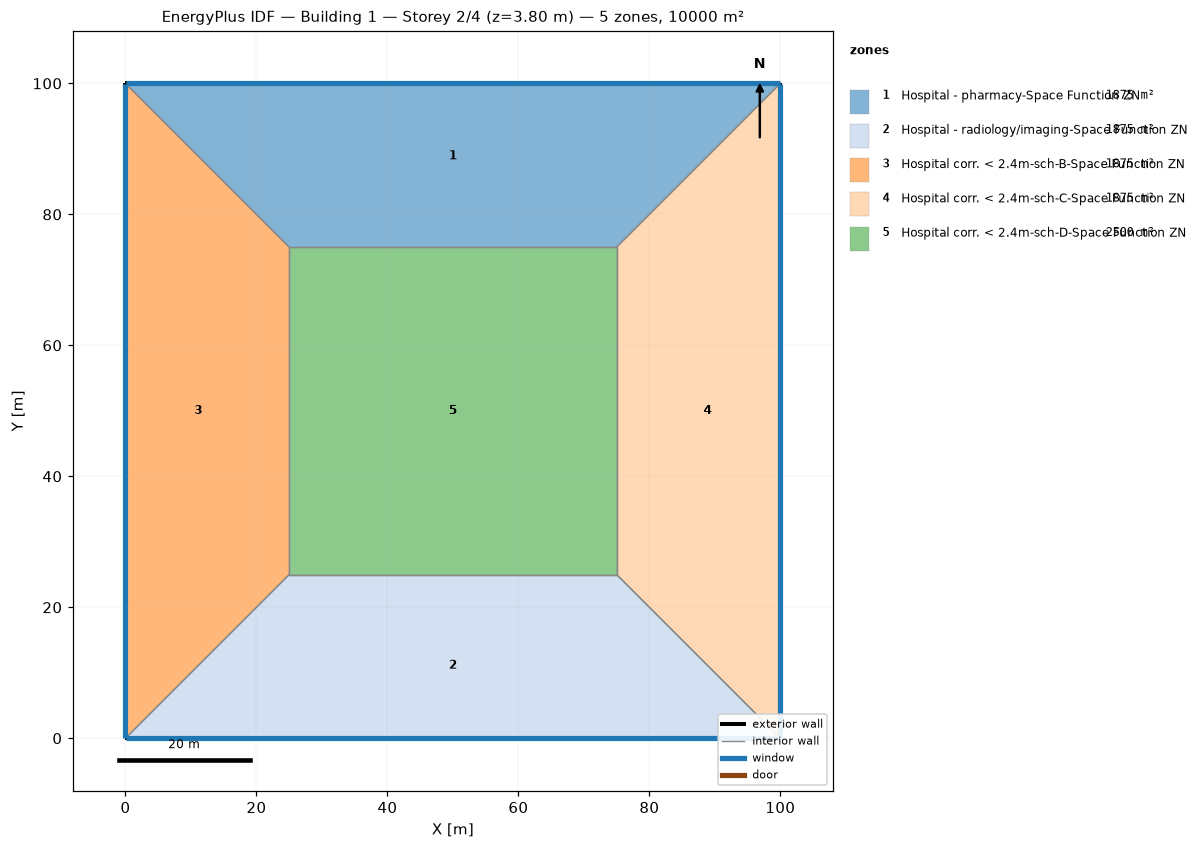
=== STOREY PLAN SPEC (per zone: floor XY polygon, exterior-wall plan segments, windows/doors) ===
zone 1: Hospital - pharmacy-Space Function ZN  (1875.0 m²)
  floor: (0.00, 100.00) (100.00, 100.00) (75.00, 75.00) (25.00, 75.00)
  exterior wall: (100.00, 100.00) – (0.00, 100.00)  [100.0 m]
    window: (99.97, 100.00) – (0.03, 100.00)  [95.0 m²]
  interior walls: 3
zone 2: Hospital - radiology/imaging-Space Function ZN  (1875.0 m²)
  floor: (100.00, 0.00) (0.00, 0.00) (25.00, 25.00) (75.00, 25.00)
  exterior wall: (0.00, 0.00) – (100.00, 0.00)  [100.0 m]
    window: (0.03, 0.00) – (99.97, 0.00)  [95.0 m²]
  interior walls: 3
zone 3: Hospital corr. < 2.4m-sch-B-Space Function ZN  (1875.0 m²)
  floor: (0.00, 0.00) (0.00, 100.00) (25.00, 75.00) (25.00, 25.00)
  exterior wall: (0.00, 100.00) – (0.00, 0.00)  [100.0 m]
    window: (0.00, 99.97) – (0.00, 0.03)  [95.0 m²]
  interior walls: 3
zone 4: Hospital corr. < 2.4m-sch-C-Space Function ZN  (1875.0 m²)
  floor: (100.00, 100.00) (100.00, 0.00) (75.00, 25.00) (75.00, 75.00)
  exterior wall: (100.00, 0.00) – (100.00, 100.00)  [100.0 m]
    window: (100.00, 0.03) – (100.00, 99.97)  [95.0 m²]
  interior walls: 3
zone 5: Hospital corr. < 2.4m-sch-D-Space Function ZN  (2500.0 m²)
  floor: (25.00, 25.00) (25.00, 75.00) (75.00, 75.00) (75.00, 25.00)
  interior walls: 4

=== DERIVED (storey summary) ===
Building: Building 1
Storey: 2 of 4  (floor level z = 3.80 m)
Storey gross floor area: 10000.0 m²
Zones on this storey: 5
  - Hospital - pharmacy-Space Function ZN: floor 1875.0 m²; exterior wall 100.0 m (380.0 m²); 1 window(s) 95.0 m²; WWR 25.0%
  - Hospital - radiology/imaging-Space Function ZN: floor 1875.0 m²; exterior wall 100.0 m (380.0 m²); 1 window(s) 95.0 m²; WWR 25.0%
  - Hospital corr. < 2.4m-sch-B-Space Function ZN: floor 1875.0 m²; exterior wall 100.0 m (380.0 m²); 1 window(s) 95.0 m²; WWR 25.0%
  - Hospital corr. < 2.4m-sch-C-Space Function ZN: floor 1875.0 m²; exterior wall 100.0 m (380.0 m²); 1 window(s) 95.0 m²; WWR 25.0%
  - Hospital corr. < 2.4m-sch-D-Space Function ZN: floor 2500.0 m²
Zone adjacency (shared interzone walls):
  - Hospital - pharmacy-Space Function ZN ↔ Hospital corr. < 2.4m-sch-B-Space Function ZN
  - Hospital - pharmacy-Space Function ZN ↔ Hospital corr. < 2.4m-sch-C-Space Function ZN
  - Hospital - pharmacy-Space Function ZN ↔ Hospital corr. < 2.4m-sch-D-Space Function ZN
  - Hospital - radiology/imaging-Space Function ZN ↔ Hospital corr. < 2.4m-sch-B-Space Function ZN
  - Hospital - radiology/imaging-Space Function ZN ↔ Hospital corr. < 2.4m-sch-C-Space Function ZN
  - Hospital - radiology/imaging-Space Function ZN ↔ Hospital corr. < 2.4m-sch-D-Space Function ZN
  - Hospital corr. < 2.4m-sch-B-Space Function ZN ↔ Hospital corr. < 2.4m-sch-D-Space Function ZN
  - Hospital corr. < 2.4m-sch-C-Space Function ZN ↔ Hospital corr. < 2.4m-sch-D-Space Function ZN